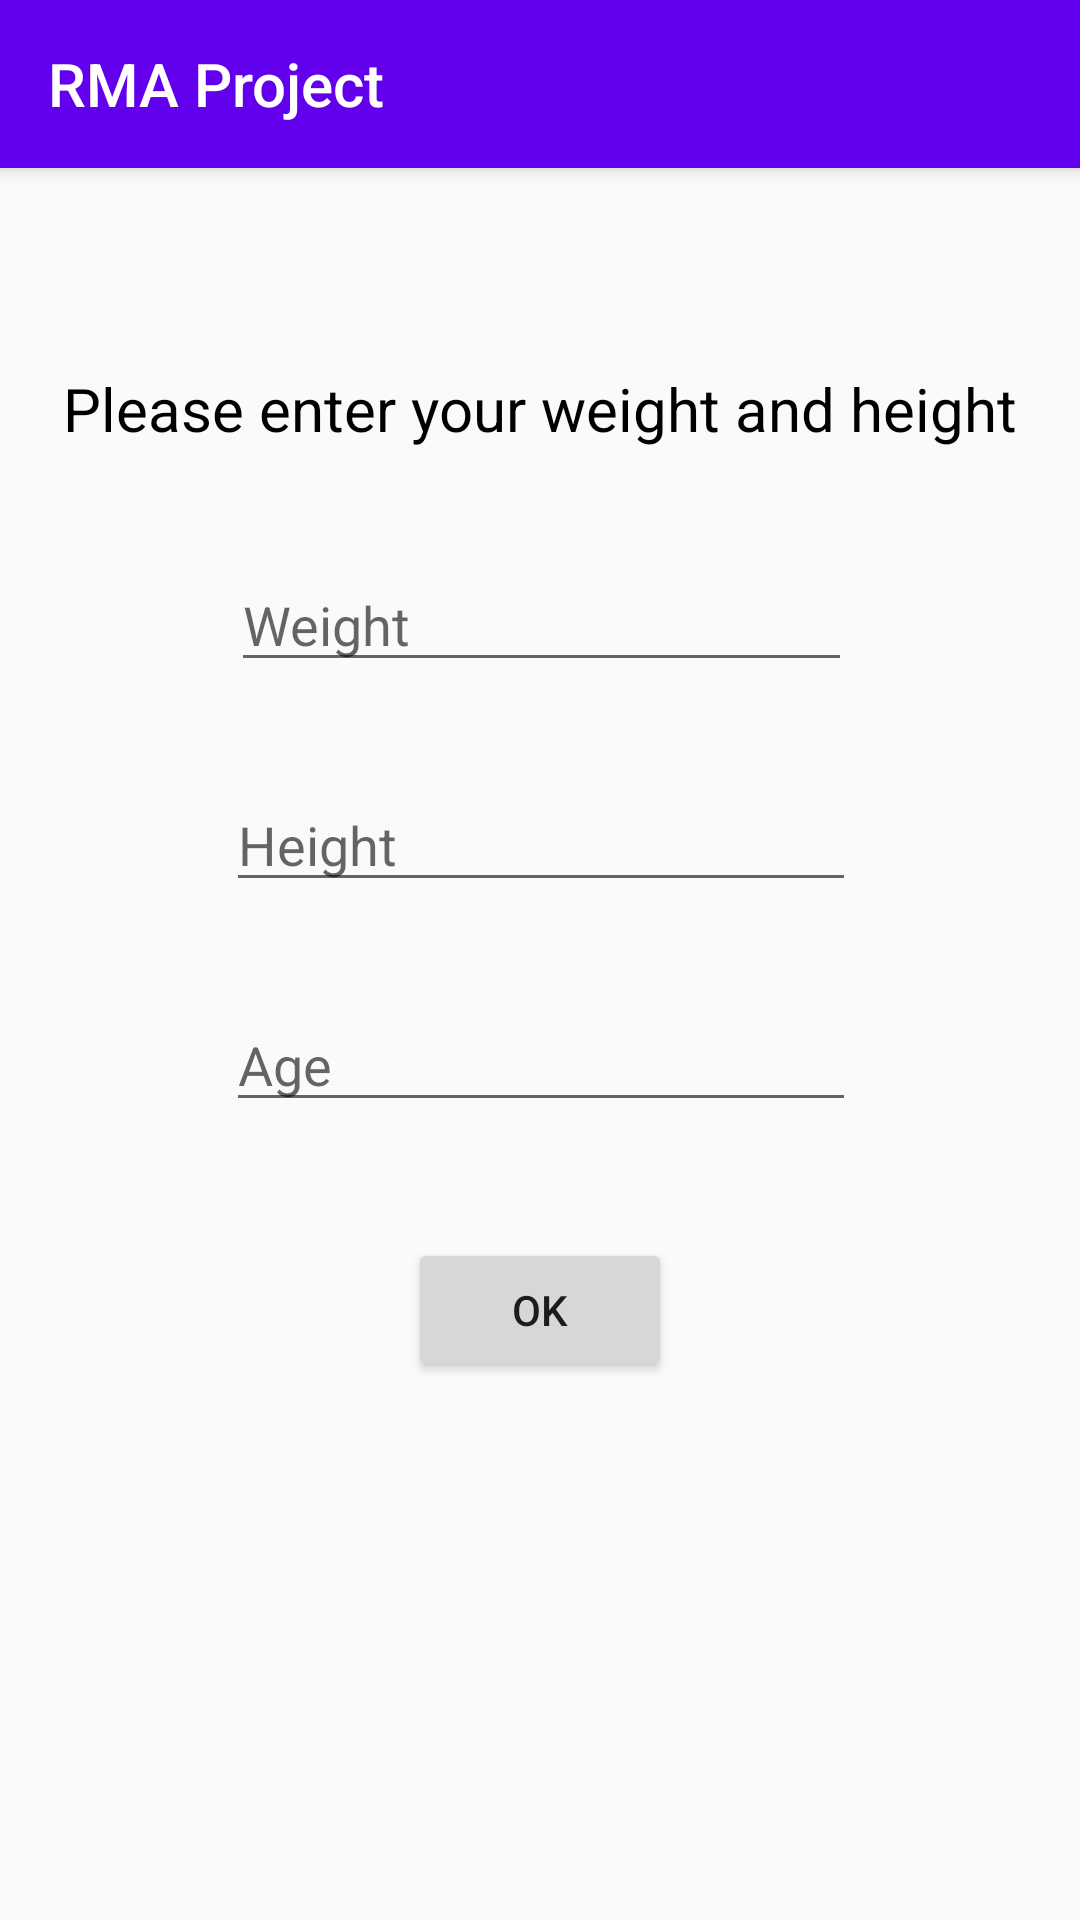

Reconstruct the res/layout file that produces this screen, plus the resources it refers to.
<!-- AndroidManifest.xml: application theme AppTheme -->
<!-- res/layout/activity_user_body_parameters.xml -->
<?xml version="1.0" encoding="utf-8"?>
<androidx.constraintlayout.widget.ConstraintLayout xmlns:android="http://schemas.android.com/apk/res/android"
    android:layout_width="match_parent"
    android:layout_height="match_parent"
    xmlns:app="http://schemas.android.com/apk/res-auto">

    <include layout="@layout/app_bar_main" />

    <TextView
        android:id="@+id/textView2"
        android:layout_width="wrap_content"
        android:layout_height="wrap_content"
        android:layout_marginBottom="8dp"
        android:layout_marginEnd="8dp"
        android:layout_marginStart="8dp"
        android:layout_marginTop="8dp"
        android:text="@string/Enter_weight_and_height"
        android:textColor="@android:color/black"
        android:textSize="20dp"
        app:layout_constraintBottom_toBottomOf="parent"
        app:layout_constraintEnd_toEndOf="parent"
        app:layout_constraintHorizontal_bias="0.502"
        app:layout_constraintStart_toStartOf="parent"
        app:layout_constraintTop_toTopOf="parent"
        app:layout_constraintVertical_bias="0.192" />

    <EditText
        android:id="@+id/etWeight"
        android:layout_width="207dp"
        android:layout_height="40dp"
        android:layout_marginBottom="8dp"
        android:layout_marginEnd="8dp"
        android:layout_marginStart="8dp"
        android:layout_marginTop="8dp"
        android:hint="Weight"
        android:inputType="number"
        app:layout_constraintBottom_toBottomOf="parent"
        app:layout_constraintEnd_toEndOf="parent"
        app:layout_constraintHorizontal_bias="0.503"
        app:layout_constraintStart_toStartOf="parent"
        app:layout_constraintTop_toBottomOf="@+id/textView2"
        app:layout_constraintVertical_bias="0.068" />

    <EditText
        android:id="@+id/etHeight"
        android:layout_width="wrap_content"
        android:layout_height="wrap_content"
        android:layout_marginBottom="8dp"
        android:layout_marginEnd="8dp"
        android:layout_marginStart="8dp"
        android:layout_marginTop="8dp"
        android:ems="10"
        android:hint="Height"
        android:inputType="number"
        app:layout_constraintBottom_toBottomOf="parent"
        app:layout_constraintEnd_toEndOf="parent"
        app:layout_constraintHorizontal_bias="0.503"
        app:layout_constraintStart_toStartOf="parent"
        app:layout_constraintTop_toBottomOf="@+id/etWeight"
        app:layout_constraintVertical_bias="0.068" />

    <Button
        android:id="@+id/btn_body_parameters"
        android:layout_width="wrap_content"
        android:layout_height="wrap_content"
        android:layout_marginBottom="8dp"
        android:layout_marginEnd="8dp"
        android:layout_marginStart="8dp"
        android:layout_marginTop="8dp"
        android:text="OK"
        app:layout_constraintBottom_toBottomOf="parent"
        app:layout_constraintEnd_toEndOf="parent"
        app:layout_constraintStart_toStartOf="parent"
        app:layout_constraintTop_toBottomOf="@+id/et_years"
        app:layout_constraintVertical_bias="0.151" />

    <EditText
        android:id="@+id/et_years"
        android:layout_width="wrap_content"
        android:layout_height="wrap_content"
        android:layout_marginBottom="8dp"
        android:layout_marginEnd="8dp"
        android:layout_marginStart="8dp"
        android:layout_marginTop="8dp"
        android:ems="10"
        android:inputType="number"
        android:hint="Age"
        app:layout_constraintBottom_toBottomOf="parent"
        app:layout_constraintEnd_toEndOf="parent"
        app:layout_constraintHorizontal_bias="0.503"
        app:layout_constraintStart_toStartOf="parent"
        app:layout_constraintTop_toBottomOf="@+id/etHeight"
        app:layout_constraintVertical_bias="0.085" />

</androidx.constraintlayout.widget.ConstraintLayout>
<!-- res/layout/app_bar_main.xml (included above) -->
<?xml version="1.0" encoding="utf-8"?>
<androidx.coordinatorlayout.widget.CoordinatorLayout
    xmlns:android="http://schemas.android.com/apk/res/android"
    xmlns:app="http://schemas.android.com/apk/res-auto"
    xmlns:tools="http://schemas.android.com/tools"
    android:fitsSystemWindows="true"
    android:layout_width="match_parent"
    android:layout_height="match_parent"
    tools:context=".CalculationActivity">

    <com.google.android.material.appbar.AppBarLayout
        android:layout_width="match_parent"
        android:layout_height="wrap_content"
        android:theme="@style/AppTheme.AppBarOverlay">

        <androidx.appcompat.widget.Toolbar
            android:id="@+id/toolbar"
            android:layout_width="match_parent"
            android:layout_height="?attr/actionBarSize"
            android:background="?attr/colorPrimary"
            app:popupTheme="@style/AppTheme.PopupOverlay"
            app:title="@string/toolbarTitle"/>

    </com.google.android.material.appbar.AppBarLayout>


</androidx.coordinatorlayout.widget.CoordinatorLayout>
<!-- resources referenced by this layout -->
<resources>
  <string name="Enter_weight_and_height">Please enter your weight and height </string>
  <string name="toolbarTitle">RMA Project</string>
  <style name="AppTheme.AppBarOverlay" parent="ThemeOverlay.AppCompat.Dark.ActionBar" />
  <style name="AppTheme.PopupOverlay" parent="ThemeOverlay.AppCompat.Light" />
  <style name="AppTheme" parent="Theme.AppCompat.Light.NoActionBar">
          
          <item name="colorPrimary">@color/colorPrimary</item>
          <item name="colorPrimaryDark">@color/colorPrimaryDark</item>
          <item name="colorAccent">@color/colorAccent</item>
      </style>
  <!-- not gathered from this repository: default colours our renderer supplied (Android Studio template values) -->
  <color name="colorPrimary">#FF6200EE</color>
  <color name="colorPrimaryDark">#FF3700B3</color>
  <color name="colorAccent">#FF03DAC5</color>
</resources>
